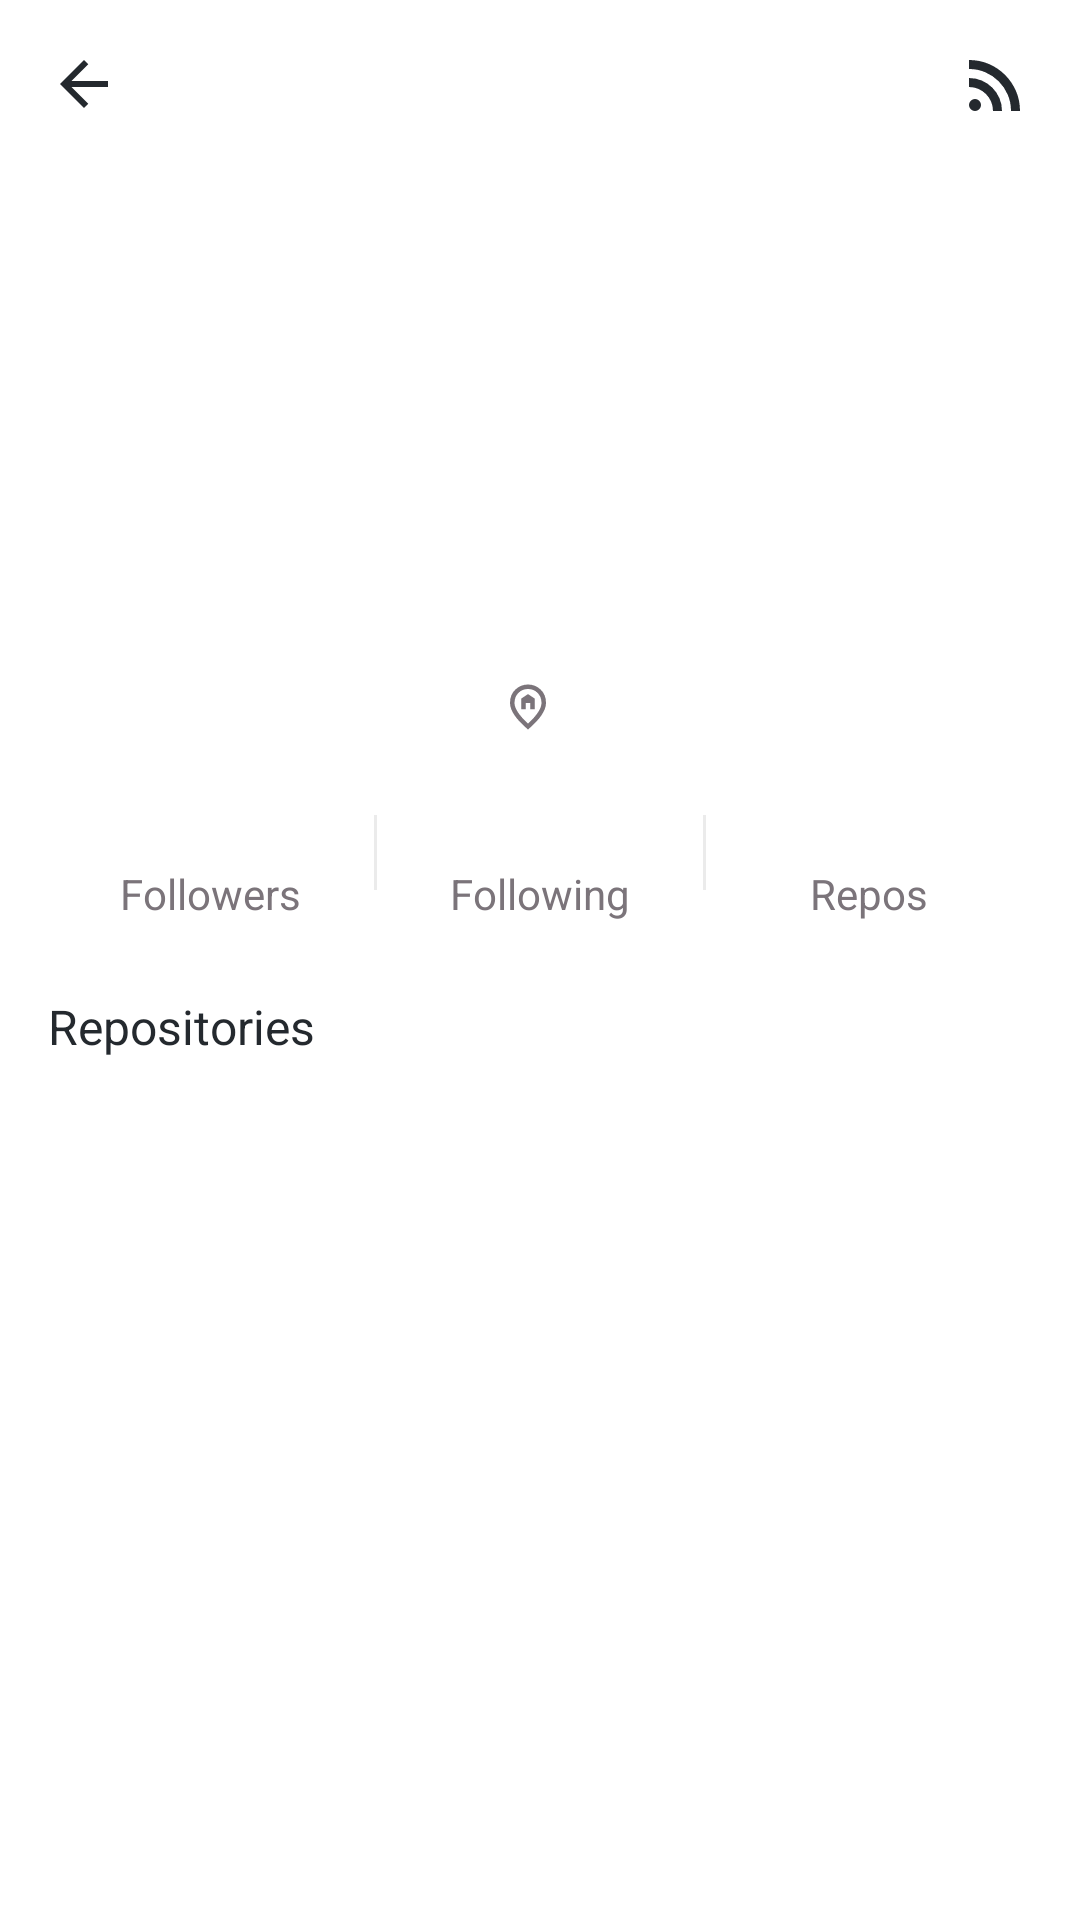

The Android layout XML behind this screen, and the referenced resources:
<!-- AndroidManifest.xml: application theme Theme.GithubU -->
<!-- res/layout/activity_user_detail.xml -->
<?xml version="1.0" encoding="utf-8"?>
<androidx.appcompat.widget.LinearLayoutCompat xmlns:android="http://schemas.android.com/apk/res/android"
    xmlns:app="http://schemas.android.com/apk/res-auto"
    xmlns:tools="http://schemas.android.com/tools"
    android:id="@+id/main"
    android:layout_width="match_parent"
    android:layout_height="match_parent"
    android:orientation="vertical"
    android:background="@color/white"
    tools:context=".ui.detail.UserDetailActivity">

    <ProgressBar
        android:id="@+id/pb_loading"
        style="?android:attr/progressBarStyleHorizontal"
        android:layout_width="match_parent"
        android:layout_height="wrap_content"
        android:visibility="gone"
        tools:visibility="visible"
        android:layout_below="@+id/tvProcessing"
        android:indeterminateOnly="true"/>

    <androidx.constraintlayout.widget.ConstraintLayout
        android:layout_width="match_parent"
        android:layout_height="wrap_content">

        <androidx.appcompat.widget.AppCompatImageView
            android:id="@+id/iv_back"
            android:layout_width="wrap_content"
            android:layout_height="wrap_content"
            android:padding="16dp"
            app:layout_constraintBottom_toBottomOf="parent"
            app:layout_constraintStart_toStartOf="parent"
            app:layout_constraintTop_toTopOf="parent"
            app:srcCompat="@drawable/arrow_back" />

        <androidx.appcompat.widget.AppCompatTextView
            android:id="@+id/tv_username"
            style="@style/Textview_SemiBold_Poppins_14"
            android:layout_width="wrap_content"
            android:layout_height="wrap_content"
            android:ellipsize="end"
            android:maxLines="1"
            android:textColor="@color/primary"
            app:layout_constraintBottom_toBottomOf="parent"
            app:layout_constraintStart_toEndOf="@id/iv_back"
            app:layout_constraintTop_toTopOf="parent"
            tools:text="farizdotid" />

        <androidx.appcompat.widget.AppCompatImageView
            android:id="@+id/iv_blog"
            android:layout_width="wrap_content"
            android:layout_height="wrap_content"
            android:padding="16dp"
            app:layout_constraintBottom_toBottomOf="parent"
            app:layout_constraintEnd_toEndOf="parent"
            app:layout_constraintTop_toTopOf="parent"
            app:srcCompat="@drawable/rss_feed" />
    </androidx.constraintlayout.widget.ConstraintLayout>

    <androidx.core.widget.NestedScrollView
        android:layout_width="match_parent"
        android:layout_height="match_parent"
        android:fillViewport="true">

        <androidx.appcompat.widget.LinearLayoutCompat
            android:layout_width="match_parent"
            android:layout_height="wrap_content"
            android:orientation="vertical">

            <androidx.appcompat.widget.AppCompatImageView
                android:id="@+id/iv_avatar"
                android:layout_width="120dp"
                android:layout_height="120dp"
                android:layout_gravity="center"
                android:layout_marginTop="16dp"
                tools:src="@drawable/no_image_512" />

            <androidx.appcompat.widget.AppCompatTextView
                android:id="@+id/tv_name"
                style="@style/Textview_Bold_Poppins_18"
                android:layout_width="match_parent"
                android:layout_height="wrap_content"
                android:layout_marginTop="8dp"
                android:ellipsize="end"
                android:gravity="center"
                android:maxLines="2"
                android:paddingHorizontal="16dp"
                android:textColor="@color/primaryDark"
                tools:text="Fariz Ramadhan" />

            <androidx.appcompat.widget.AppCompatTextView
                android:id="@+id/tv_location"
                style="@style/Textview_Regular_Poppins_14"
                android:layout_width="wrap_content"
                android:layout_height="wrap_content"
                android:layout_gravity="center"
                android:layout_marginTop="2dp"
                android:drawablePadding="8dp"
                android:ellipsize="end"
                android:gravity="center_vertical"
                android:maxLines="3"
                android:paddingHorizontal="16dp"
                android:textColor="@color/neutral_80"
                app:drawableStartCompat="@drawable/home_pin"
                tools:text="Bandung" />

            <androidx.appcompat.widget.LinearLayoutCompat
                android:layout_width="match_parent"
                android:layout_height="wrap_content"
                android:layout_marginTop="16dp"
                android:orientation="horizontal"
                android:paddingHorizontal="16dp">

                <androidx.appcompat.widget.LinearLayoutCompat
                    android:layout_width="0dp"
                    android:layout_height="wrap_content"
                    android:layout_weight="1"
                    android:gravity="center"
                    android:orientation="vertical">

                    <androidx.appcompat.widget.AppCompatTextView
                        android:id="@+id/tv_total_follower"
                        style="@style/Textview_SemiBold_Poppins_20"
                        android:layout_width="wrap_content"
                        android:layout_height="wrap_content"
                        android:ellipsize="end"
                        android:textColor="@color/primary"
                        tools:text="500" />

                    <androidx.appcompat.widget.AppCompatTextView
                        style="@style/Textview_Regular_Poppins_14"
                        android:layout_width="wrap_content"
                        android:layout_height="wrap_content"
                        android:text="@string/followers"
                        android:textColor="@color/neutral_80" />
                </androidx.appcompat.widget.LinearLayoutCompat>

                <View
                    android:layout_width="1dp"
                    android:layout_height="25dp"
                    android:layout_gravity="center"
                    android:background="@color/neutral_40" />

                <androidx.appcompat.widget.LinearLayoutCompat
                    android:layout_width="0dp"
                    android:layout_height="wrap_content"
                    android:layout_weight="1"
                    android:gravity="center"
                    android:orientation="vertical">

                    <androidx.appcompat.widget.AppCompatTextView
                        android:id="@+id/tv_total_following"
                        style="@style/Textview_SemiBold_Poppins_20"
                        android:layout_width="wrap_content"
                        android:layout_height="wrap_content"
                        android:ellipsize="end"
                        android:textColor="@color/primary"
                        tools:text="500" />

                    <androidx.appcompat.widget.AppCompatTextView
                        style="@style/Textview_Regular_Poppins_14"
                        android:layout_width="wrap_content"
                        android:layout_height="wrap_content"
                        android:text="@string/following"
                        android:textColor="@color/neutral_80" />
                </androidx.appcompat.widget.LinearLayoutCompat>

                <View
                    android:layout_width="1dp"
                    android:layout_height="25dp"
                    android:layout_gravity="center"
                    android:background="@color/neutral_40" />

                <androidx.appcompat.widget.LinearLayoutCompat
                    android:layout_width="0dp"
                    android:layout_height="wrap_content"
                    android:layout_weight="1"
                    android:gravity="center"
                    android:orientation="vertical">

                    <androidx.appcompat.widget.AppCompatTextView
                        android:id="@+id/tv_total_repo"
                        style="@style/Textview_SemiBold_Poppins_20"
                        android:layout_width="wrap_content"
                        android:layout_height="wrap_content"
                        android:ellipsize="end"
                        android:textColor="@color/primary"
                        tools:text="500" />

                    <androidx.appcompat.widget.AppCompatTextView
                        style="@style/Textview_Regular_Poppins_14"
                        android:layout_width="wrap_content"
                        android:layout_height="wrap_content"
                        android:text="@string/repos"
                        android:textColor="@color/neutral_80" />
                </androidx.appcompat.widget.LinearLayoutCompat>
            </androidx.appcompat.widget.LinearLayoutCompat>

            <androidx.appcompat.widget.AppCompatTextView
                style="@style/Textview_Bold_Poppins_16"
                android:layout_width="match_parent"
                android:layout_height="wrap_content"
                android:layout_marginStart="16dp"
                android:layout_marginTop="24dp"
                android:text="@string/repositories"
                android:textColor="@color/primaryDark" />

            <androidx.recyclerview.widget.RecyclerView
                android:id="@+id/rv_repos"
                android:layout_width="match_parent"
                android:layout_height="wrap_content"
                android:padding="16dp"
                app:layout_behavior="@string/appbar_scrolling_view_behavior"
                tools:itemCount="2"
                tools:listitem="@layout/item_repo" />
        </androidx.appcompat.widget.LinearLayoutCompat>
    </androidx.core.widget.NestedScrollView>


</androidx.appcompat.widget.LinearLayoutCompat>
<!-- res/layout/item_repo.xml (included above) -->
<?xml version="1.0" encoding="utf-8"?>
<com.google.android.material.card.MaterialCardView xmlns:android="http://schemas.android.com/apk/res/android"
    xmlns:app="http://schemas.android.com/apk/res-auto"
    xmlns:tools="http://schemas.android.com/tools"
    android:layout_width="match_parent"
    android:layout_height="wrap_content"
    android:layout_marginBottom="8dp"
    app:cardCornerRadius="8dp">

    <androidx.appcompat.widget.LinearLayoutCompat
        android:layout_width="match_parent"
        android:layout_height="wrap_content"
        android:orientation="vertical"
        android:paddingHorizontal="16dp"
        android:paddingVertical="8dp">

        <androidx.appcompat.widget.AppCompatTextView
            android:id="@+id/tv_name"
            style="@style/Textview_SemiBold_Poppins_16"
            android:layout_width="match_parent"
            android:layout_height="wrap_content"
            android:ellipsize="end"
            android:textColor="@color/primaryDark"
            tools:text="DAFTAR-API-LOKAL-INDONESIA" />

        <androidx.appcompat.widget.AppCompatTextView
            android:id="@+id/tv_desc"
            style="@style/Textview_Regular_Poppins_12"
            android:layout_width="match_parent"
            android:layout_height="wrap_content"
            android:ellipsize="end"
            android:textColor="@color/neutral_80"
            tools:text="DAFTAR-API-LOKAL-INDONESIA" />
    </androidx.appcompat.widget.LinearLayoutCompat>

</com.google.android.material.card.MaterialCardView>
<!-- resources referenced by this layout -->
<resources>
  <color name="neutral_40">#EBEBEB</color>
  <color name="neutral_80">#7B747A</color>
  <color name="primary">#2b3137</color>
  <color name="primaryDark">#24292e</color>
  <color name="white">#FFFFFFFF</color>
  <!-- drawable arrow_back (drawable) -->
  <vector xmlns:android="http://schemas.android.com/apk/res/android"
      android:width="24dp"
      android:height="24dp"
      android:viewportWidth="960"
      android:viewportHeight="960">
    <path
        android:fillColor="@color/primaryDark"
        android:pathData="m313,520 l224,224 -57,56 -320,-320 320,-320 57,56 -224,224h487v80L313,520Z" />
  </vector>
  <!-- drawable home_pin (drawable) -->
  <vector xmlns:android="http://schemas.android.com/apk/res/android"
      android:width="18dp"
      android:height="18dp"
      android:viewportWidth="960"
      android:viewportHeight="960">
    <path
        android:fillColor="@color/neutral_80"
        android:pathData="M360,520h80v-110h80v110h80v-190l-120,-80 -120,80v190ZM480,774q122,-112 181,-203.5T720,408q0,-109 -69.5,-178.5T480,160q-101,0 -170.5,69.5T240,408q0,71 59,162.5T480,774ZM480,880Q319,743 239.5,625.5T160,408q0,-150 96.5,-239T480,80q127,0 223.5,89T800,408q0,100 -79.5,217.5T480,880ZM480,400Z" />
  </vector>
  <string name="followers">Followers</string>
  <string name="following">Following</string>
  <string name="repos">Repos</string>
  <string name="repositories">Repositories</string>
  <style name="Textview_Bold_Poppins_16" parent="Widget.AppCompat.TextView">
          <item name="android:textSize">16sp</item>
          <item name="fontFamily">@font/poppins_bold</item>
      </style>
  <style name="Textview_Bold_Poppins_18" parent="Widget.AppCompat.TextView">
          <item name="android:textSize">18sp</item>
          <item name="fontFamily">@font/poppins_bold</item>
      </style>
  <style name="Textview_Regular_Poppins_12" parent="Widget.AppCompat.TextView">
          <item name="android:textSize">12sp</item>
          <item name="fontFamily">@font/poppins_regular</item>
      </style>
  <style name="Textview_Regular_Poppins_14" parent="Widget.AppCompat.TextView">
          <item name="android:textSize">14sp</item>
          <item name="fontFamily">@font/poppins_regular</item>
      </style>
  <style name="Textview_SemiBold_Poppins_14" parent="Widget.AppCompat.TextView">
          <item name="android:textSize">14sp</item>
          <item name="fontFamily">@font/poppins_semibold</item>
      </style>
  <style name="Textview_SemiBold_Poppins_16" parent="Widget.AppCompat.TextView">
          <item name="android:textSize">16sp</item>
          <item name="fontFamily">@font/poppins_semibold</item>
      </style>
  <style name="Textview_SemiBold_Poppins_20" parent="Widget.AppCompat.TextView">
          <item name="android:textSize">20sp</item>
          <item name="fontFamily">@font/poppins_semibold</item>
      </style>
  <style name="Theme.GithubU" parent="Base.Theme.GithubU" />
  <style name="Base.Theme.GithubU" parent="Theme.Material3.DayNight.NoActionBar">
          <item name="colorPrimary">@color/primaryDark</item>
          <item name="android:windowAnimationStyle">@style/MyCustomActivityAnimation</item>
      </style>
  <style name="MyCustomActivityAnimation" parent="@android:style/Animation.Activity">
          <item name="android:activityOpenEnterAnimation">
              @anim/slide_in_right
          </item>
          <item name="android:activityOpenExitAnimation">
              @anim/slide_out_left
          </item>
          <item name="android:activityCloseEnterAnimation">
              @anim/slide_in_left
          </item>
          <item name="android:activityCloseExitAnimation">
              @anim/slide_out_right
          </item>
      </style>
</resources>
